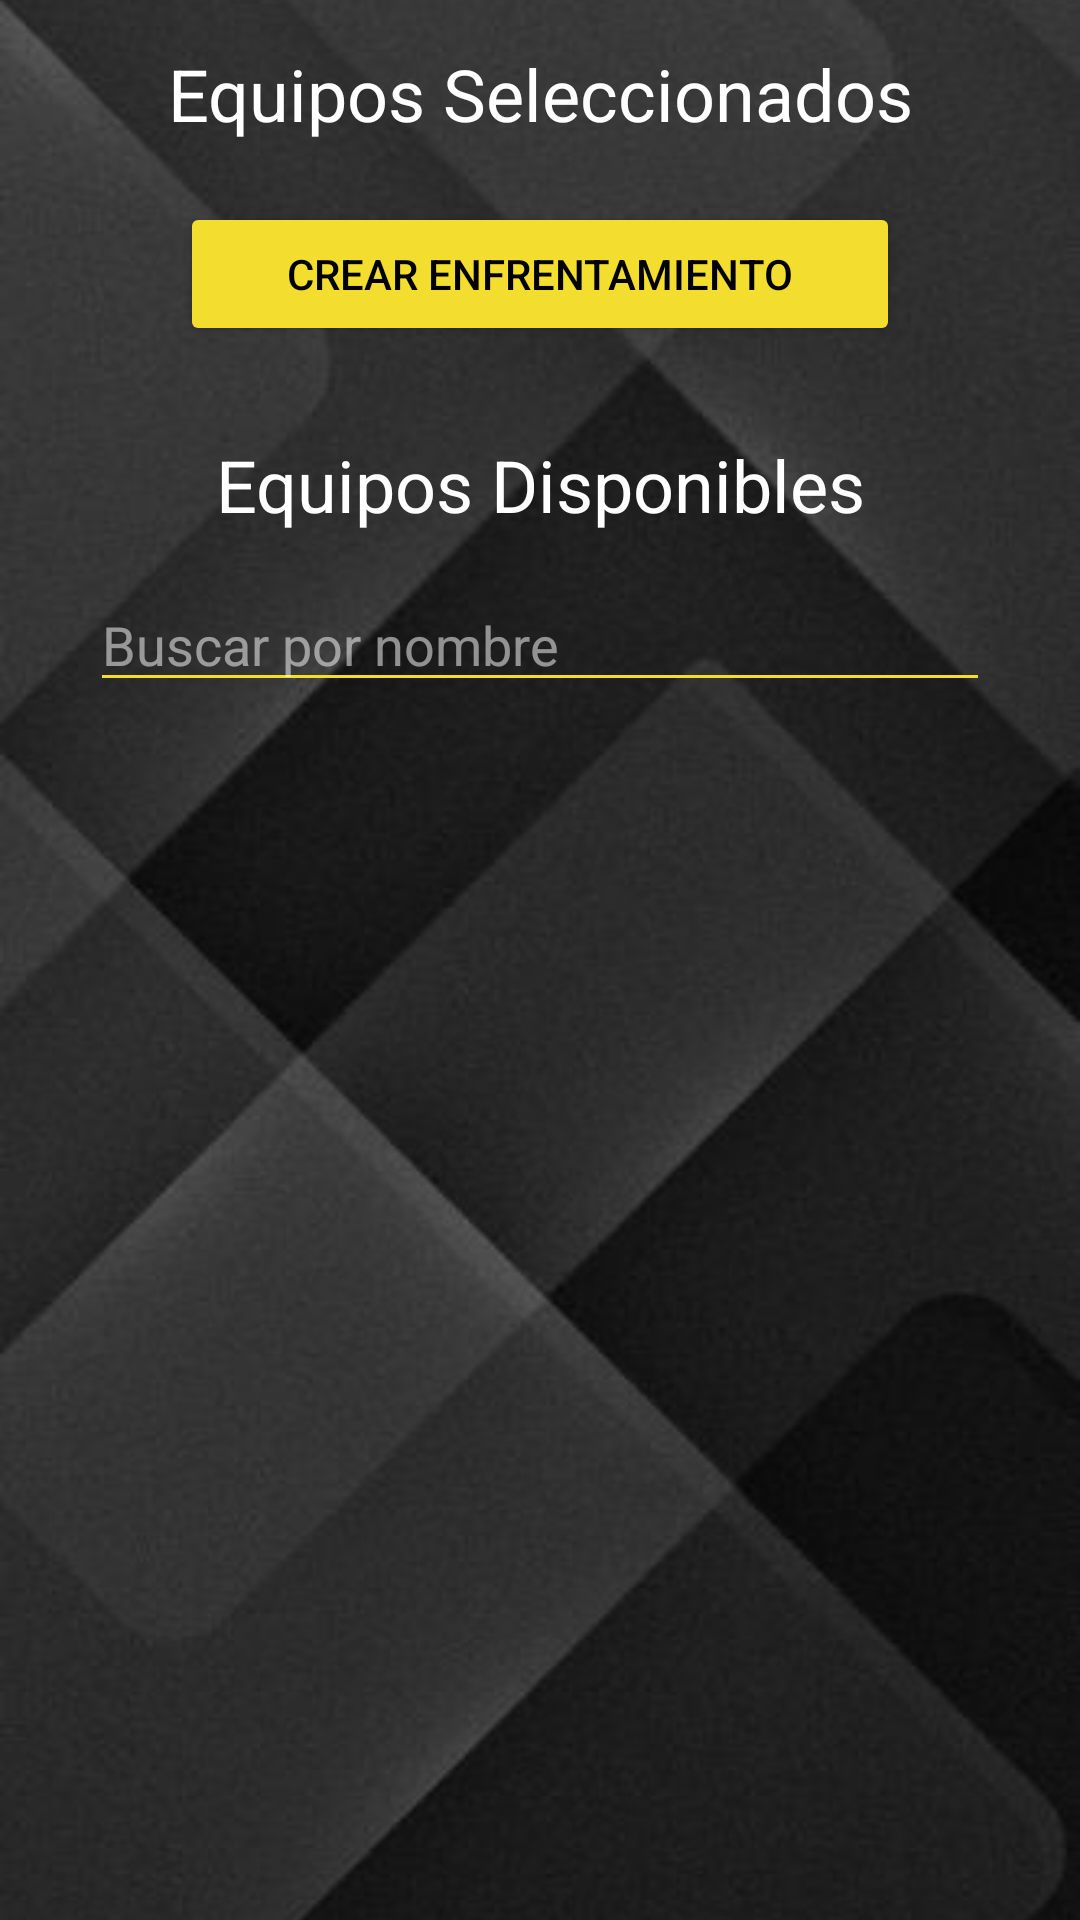

Layout XML and referenced resources for this Android screen:
<!-- AndroidManifest.xml: application theme Theme.UBB_estadistica -->
<!-- res/layout/fragment_crear_partido.xml -->
<?xml version="1.0" encoding="utf-8"?>
<androidx.constraintlayout.widget.ConstraintLayout xmlns:android="http://schemas.android.com/apk/res/android"
    xmlns:app="http://schemas.android.com/apk/res-auto"
    xmlns:tools="http://schemas.android.com/tools"
    android:layout_width="match_parent"
    android:layout_height="match_parent"
    tools:context=".partido.CrearPartidoFragment">

    <ImageView
        android:id="@+id/imagenFondo"
        android:layout_width="0dp"
        android:layout_height="0dp"
        android:scaleType="centerCrop"
        android:src="@drawable/fondo_pantalla3"
        app:layout_constraintBottom_toBottomOf="parent"
        app:layout_constraintEnd_toEndOf="parent"
        app:layout_constraintStart_toStartOf="parent"
        app:layout_constraintTop_toTopOf="parent" />

    <LinearLayout
        android:layout_width="match_parent"
        android:layout_height="match_parent"
        android:layout_marginStart="20dp"
        android:layout_marginEnd="20dp"
        android:orientation="vertical"
        app:layout_constraintBottom_toBottomOf="parent"
        app:layout_constraintEnd_toEndOf="parent"
        app:layout_constraintStart_toStartOf="parent"
        app:layout_constraintTop_toTopOf="parent">

        <TextView
            android:id="@+id/txtEquiposSeleccionados"
            android:layout_width="match_parent"
            android:layout_height="wrap_content"
            android:paddingTop="15dp"
            android:paddingBottom="10dp"
            android:text="Equipos Seleccionados"
            android:textAlignment="center"
            android:textColor="@color/white"
            android:textSize="24sp" />

        <ListView
            android:id="@+id/ListViewEquiposSeleccionado"
            android:layout_width="match_parent"
            android:layout_height="wrap_content"
            android:layout_marginTop="10dp" />

        <Button
            android:id="@+id/btnCEnfrenta"
            android:layout_width="match_parent"
            android:layout_height="wrap_content"
            android:layout_marginLeft="40dp"
            android:layout_marginRight="40dp"
            android:backgroundTint="@color/yellow_logo"
            android:text="Crear Enfrentamiento"
            android:textColor="@color/black" />

        <TextView
            android:id="@+id/txtEquiposDisponibles"
            android:layout_width="match_parent"
            android:layout_height="wrap_content"
            android:layout_marginTop="20dp"
            android:paddingTop="10dp"
            android:paddingBottom="10dp"
            android:text="Equipos Disponibles"
            android:textAlignment="center"
            android:textColor="@color/white"
            android:textSize="24sp" />

        <EditText
            android:id="@+id/txtConEquipo"
            android:layout_width="match_parent"
            android:layout_height="wrap_content"
            android:layout_marginStart="10dp"
            android:layout_marginTop="5dp"
            android:layout_marginEnd="10dp"
            android:backgroundTint="@color/yellow_logo"
            android:ems="10"
            android:hint="Buscar por nombre"
            android:inputType="text"
            android:textColor="@color/white"
            android:textColorHint="#85FFFFFF" />

        <ListView
            android:id="@+id/ListViewEquipos"
            android:layout_width="match_parent"
            android:layout_height="match_parent"
            android:layout_marginTop="15dp" />
    </LinearLayout>

</androidx.constraintlayout.widget.ConstraintLayout>
<!-- resources referenced by this layout -->
<resources>
  <color name="black">#FF000000</color>
  <color name="white">#FFFFFFFF</color>
  <color name="yellow_logo">#F3DD2F</color>
  <!-- drawable fondo_pantalla3: jpg bitmap (drawable, 18674 bytes) -->
  <style name="Theme.UBB_estadistica" parent="Theme.MaterialComponents.DayNight.DarkActionBar">
          
          <item name="colorPrimary">@color/yellow_logo_500</item>
          <item name="colorPrimaryDark">@color/yellow_logo_700</item>
          <item name="colorAccent">@color/yellow_logo</item>
  
          <item name="colorPrimaryVariant">@color/yellow_logo_700</item>
          <item name="colorOnPrimary">@color/white</item>
          
          <item name="colorSecondary">@color/teal_200</item>
          <item name="colorSecondaryVariant">@color/teal_700</item>
          <item name="colorOnSecondary">@color/black</item>
          
          <item name="android:statusBarColor">@color/yellow_logo_700</item>
          
      </style>
  <color name="yellow_logo_500">#FFEB3B</color>
  <color name="yellow_logo_700">#FBC02D</color>
  <color name="teal_200">#FF03DAC5</color>
  <color name="teal_700">#FF018786</color>
</resources>
